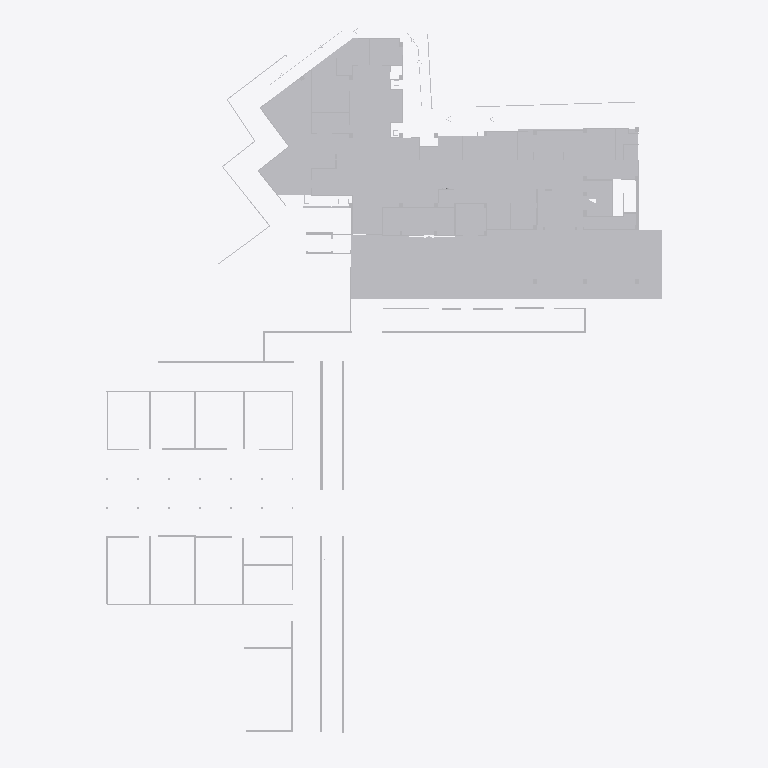
Plan cut of the same IFC building model at storey 'Default Building Storey' (level 0.00 m, cut at 1.40 m), seen from above with north up, elements coloured by IFC class (only those large enough to see are counted): 40 other elements (light grey). Cut surfaces are drawn darker.
Extent 67.0 m × 85.9 m × 6.6 m (x, y, z). Storeys (1): Default Building Storey at 0.00 m. Elements (59): 59 IfcBuildingElementProxy.

HEADER;
FILE_DESCRIPTION(('ViewDefinition [CoordinationView]'),'2;1');
FILE_NAME('','2026-06-17T19:08:53',(''),(''),'','SketchUp Pro 2015','');
FILE_SCHEMA(('IFC2X3'));
ENDSEC;
DATA;
#1=IFCPROJECT('345DCrjQDAYfgBQqJXniyp',#2,'Default Project','Description of Default Project',$,$,$,(#20),#7);
#24=IFCSITE('1SYCi6K_T4NAm_FVzaKlmT',#2,'Default Site','Description of Default Site',$,#25,$,$,.ELEMENT.,(24,28,0),(54,25,0),10.0,$,$);
#30=IFCBUILDING('1yWSgoEhjF7wb_R3XdhkSK',#2,'Default Building','Description of Default Building',$,#31,$,$,.ELEMENT.,$,$,#36);
#37=IFCBUILDINGSTOREY('3cMAwe3CfFZBfBosKRo8h5',#2,'Default Building Storey','Description of Default Building Storey',$,#38,$,$,.ELEMENT.,0.0);
#1105=IFCBUILDINGELEMENTPROXY('0UGDRa4W56WB4gzFuQqgBE',#2,'Object','Description of Object',$,#1106,#1111,$,$);
#60614=IFCBUILDINGELEMENTPROXY('0ZLciXjXX6N9LSeN4E3P4Q',#2,'Object','Description of Object',$,#60615,#60620,$,$);
#54772=IFCBUILDINGELEMENTPROXY('3S_myMTOb9bhwBAq2OzAnE',#2,'Object','Description of Object',$,#54773,#54778,$,$);
#54567=IFCBUILDINGELEMENTPROXY('20Cf9FcNf7yeFdDOX9x0zQ',#2,'Object','Description of Object',$,#54568,#54573,$,$);
#53829=IFCBUILDINGELEMENTPROXY('3$emYhW2P6XRdRGUMwCVl8',#2,'Object','Description of Object',$,#53830,#53835,$,$);
#52886=IFCBUILDINGELEMENTPROXY('3BTgUjbHL8SeN8xgAjnEE7',#2,'Object','Description of Object',$,#52887,#52892,$,$);
#52927=IFCBUILDINGELEMENTPROXY('3zs3i6t459DPt98aiV2qBF',#2,'Object','Description of Object',$,#52928,#52933,$,$);
#54198=IFCBUILDINGELEMENTPROXY('370S8nnXb2Gu3tM0ZqJFvP',#2,'Object','Description of Object',$,#54199,#54204,$,$);
#53419=IFCBUILDINGELEMENTPROXY('08MlUQz2D0dPn44rGNcd_e',#2,'Object','Description of Object',$,#53420,#53425,$,$);
#53501=IFCBUILDINGELEMENTPROXY('3h_67SX3T6AgYTsiOlctIZ',#2,'Object','Description of Object',$,#53502,#53507,$,$);
#53706=IFCBUILDINGELEMENTPROXY('2fMAIFf2X9pOEyg8yxX3Af',#2,'Object','Description of Object',$,#53707,#53712,$,$);
#53296=IFCBUILDINGELEMENTPROXY('01aEulI19E$xO_oO8MQFoq',#2,'Object','Description of Object',$,#53297,#53302,$,$);
#53542=IFCBUILDINGELEMENTPROXY('0QX2gAwAT9WB53$HiIrSVm',#2,'Object','Description of Object',$,#53543,#53548,$,$);
#53460=IFCBUILDINGELEMENTPROXY('2O35PYMbn4Kg0PKv2nTW29',#2,'Object','Description of Object',$,#53461,#53466,$,$);
#53993=IFCBUILDINGELEMENTPROXY('3KDdSzjaPEgBRYc5ty0So2',#2,'Object','Description of Object',$,#53994,#53999,$,$);
#54362=IFCBUILDINGELEMENTPROXY('2yruhXPa5C6xF3eLbTg3aK',#2,'Object','Description of Object',$,#54363,#54368,$,$);
#52640=IFCBUILDINGELEMENTPROXY('1XTUMfnivENuj5o7GapZv6',#2,'Object','Description of Object',$,#52641,#52646,$,$);
#53378=IFCBUILDINGELEMENTPROXY('3MVV4BTD53VwUwjAUB2wpI',#2,'Object','Description of Object',$,#53379,#53384,$,$);
#53337=IFCBUILDINGELEMENTPROXY('3MXgvPrMTEovJ$trryPhax',#2,'Object','Description of Object',$,#53338,#53343,$,$);
#54321=IFCBUILDINGELEMENTPROXY('0aANnC5Ob6fRBNtLLNK6OM',#2,'Object','Description of Object',$,#54322,#54327,$,$);
#54649=IFCBUILDINGELEMENTPROXY('0bUXgXeXL1RPfONY7EU5GC',#2,'Object','Description of Object',$,#54650,#54655,$,$);
#54075=IFCBUILDINGELEMENTPROXY('0BqjZNsl941P5K$OfEq5PG',#2,'Object','Description of Object',$,#54076,#54081,$,$);
#54116=IFCBUILDINGELEMENTPROXY('2qECqJMKf16xP1VIiKKFW$',#2,'Object','Description of Object',$,#54117,#54122,$,$);
#54444=IFCBUILDINGELEMENTPROXY('3xj_wHQojDQQgpMKGTe9EJ',#2,'Object','Description of Object',$,#54445,#54450,$,$);
#53583=IFCBUILDINGELEMENTPROXY('1DxLgg6PzFj8aohH0AF4xR',#2,'Object','Description of Object',$,#53584,#53589,$,$);
#54690=IFCBUILDINGELEMENTPROXY('3uO1jrdrn2GAmu3cQLYIpF',#2,'Object','Description of Object',$,#54691,#54696,$,$);
#54239=IFCBUILDINGELEMENTPROXY('2byCbjwbv0yOpF9M9q_ebX',#2,'Object','Description of Object',$,#54240,#54245,$,$);
#54731=IFCBUILDINGELEMENTPROXY('2BEPI8HrL2VB_qkVb1yjbi',#2,'Object','Description of Object',$,#54732,#54737,$,$);
#53255=IFCBUILDINGELEMENTPROXY('3JAVHd7F922gNHos4pS1Xu',#2,'Object','Description of Object',$,#53256,#53261,$,$);
#54526=IFCBUILDINGELEMENTPROXY('3FVnOZlM19_9Wk_m$ruRFJ',#2,'Object','Description of Object',$,#54527,#54532,$,$);
#53911=IFCBUILDINGELEMENTPROXY('3I70k$spPCAOWJY1RUGrX3',#2,'Object','Description of Object',$,#53912,#53917,$,$);
#54813=IFCBUILDINGELEMENTPROXY('2JewceMFX5UwQdAakRpV8H',#2,'Object','Description of Object',$,#54814,#54819,$,$);
#53747=IFCBUILDINGELEMENTPROXY('3E7whQq4T7jOZ7XWYSZgYO',#2,'Object','Description of Object',$,#53748,#53753,$,$);
#53132=IFCBUILDINGELEMENTPROXY('2uCjtNTw5DuvvHHFJPnaJ0',#2,'Object','Description of Object',$,#53133,#53138,$,$);
#54608=IFCBUILDINGELEMENTPROXY('0Xt9tZ$Wv7PRJQVw6dohLq',#2,'Object','Description of Object',$,#54609,#54614,$,$);
#54280=IFCBUILDINGELEMENTPROXY('3szH1zkTHCauAz0TdUacy5',#2,'Object','Description of Object',$,#54281,#54286,$,$);
#54403=IFCBUILDINGELEMENTPROXY('15ekKDgxHE_9UkyzGoBSAH',#2,'Object','Description of Object',$,#54404,#54409,$,$);
#53952=IFCBUILDINGELEMENTPROXY('02cqSKj9r1TAuBS7egobRg',#2,'Object','Description of Object',$,#53953,#53958,$,$);
#54485=IFCBUILDINGELEMENTPROXY('0QgdclMk98yRV3jIN29JOE',#2,'Object','Description of Object',$,#54486,#54491,$,$);
#54157=IFCBUILDINGELEMENTPROXY('1HSo1rE0X6UBstfdvMB4tN',#2,'Object','Description of Object',$,#54158,#54163,$,$);
ENDSEC;
